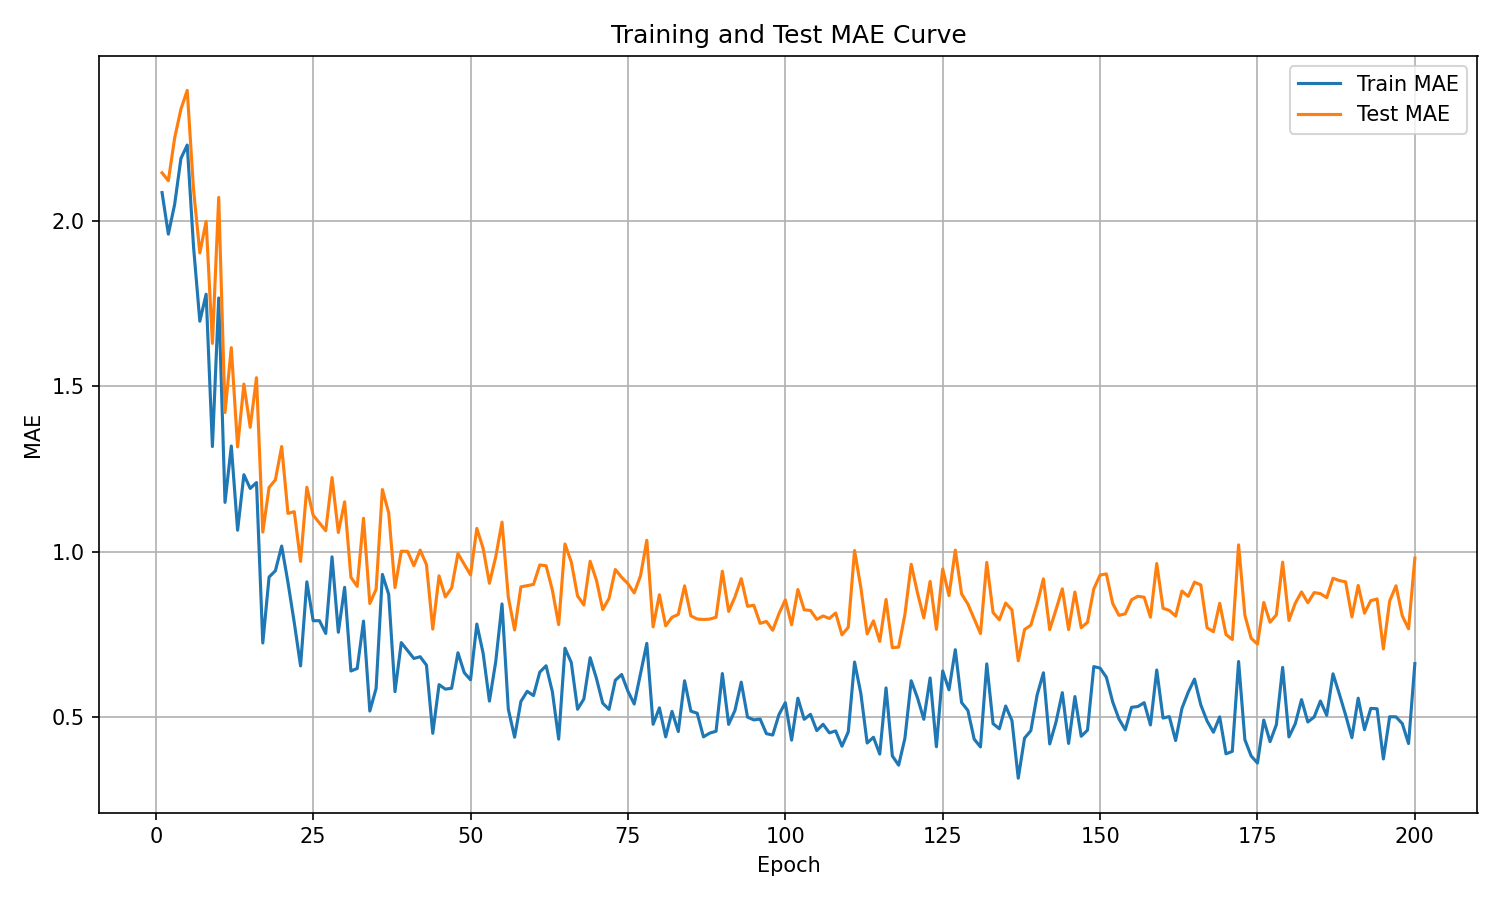

Source data for this figure (header and first rows):
epoch, train_mae, test_mae
1, 2.085, 2.145
2, 1.959, 2.121
3, 2.05, 2.25
4, 2.188, 2.337
5, 2.229, 2.394
6, 1.921, 2.095
7, 1.696, 1.903
8, 1.778, 1.998
9, 1.318, 1.629
10, 1.767, 2.071
11, 1.149, 1.421
12, 1.319, 1.617
13, 1.065, 1.317
14, 1.233, 1.507
15, 1.191, 1.376
16, 1.209, 1.526
17, 0.7242, 1.059
18, 0.9235, 1.194
19, 0.9424, 1.217
20, 1.017, 1.318
21, 0.9072, 1.116
22, 0.7859, 1.121
23, 0.6549, 0.9709
24, 0.909, 1.195
25, 0.7915, 1.11
26, 0.7917, 1.087
27, 0.7531, 1.063
28, 0.9845, 1.224
29, 0.7567, 1.058
30, 0.8924, 1.151
31, 0.6396, 0.9228
32, 0.6473, 0.8953
33, 0.7904, 1.101
34, 0.5186, 0.8435
35, 0.587, 0.8865
36, 0.9314, 1.188
37, 0.8713, 1.117
38, 0.5772, 0.8915
39, 0.7253, 1.002
40, 0.7014, 1.001
41, 0.6775, 0.9578
42, 0.6827, 1.005
43, 0.6572, 0.961
44, 0.4513, 0.7661
45, 0.5984, 0.9272
46, 0.5848, 0.8634
47, 0.5876, 0.8905
48, 0.6947, 0.9944
49, 0.6347, 0.9618
50, 0.613, 0.9298
51, 0.7814, 1.071
52, 0.6931, 1.01
53, 0.5486, 0.9046
54, 0.6675, 0.9842
55, 0.8422, 1.09
56, 0.5242, 0.8629
57, 0.4396, 0.7634
58, 0.5476, 0.8938
59, 0.5783, 0.8975
60, 0.5653, 0.9012
... 140 more rows
